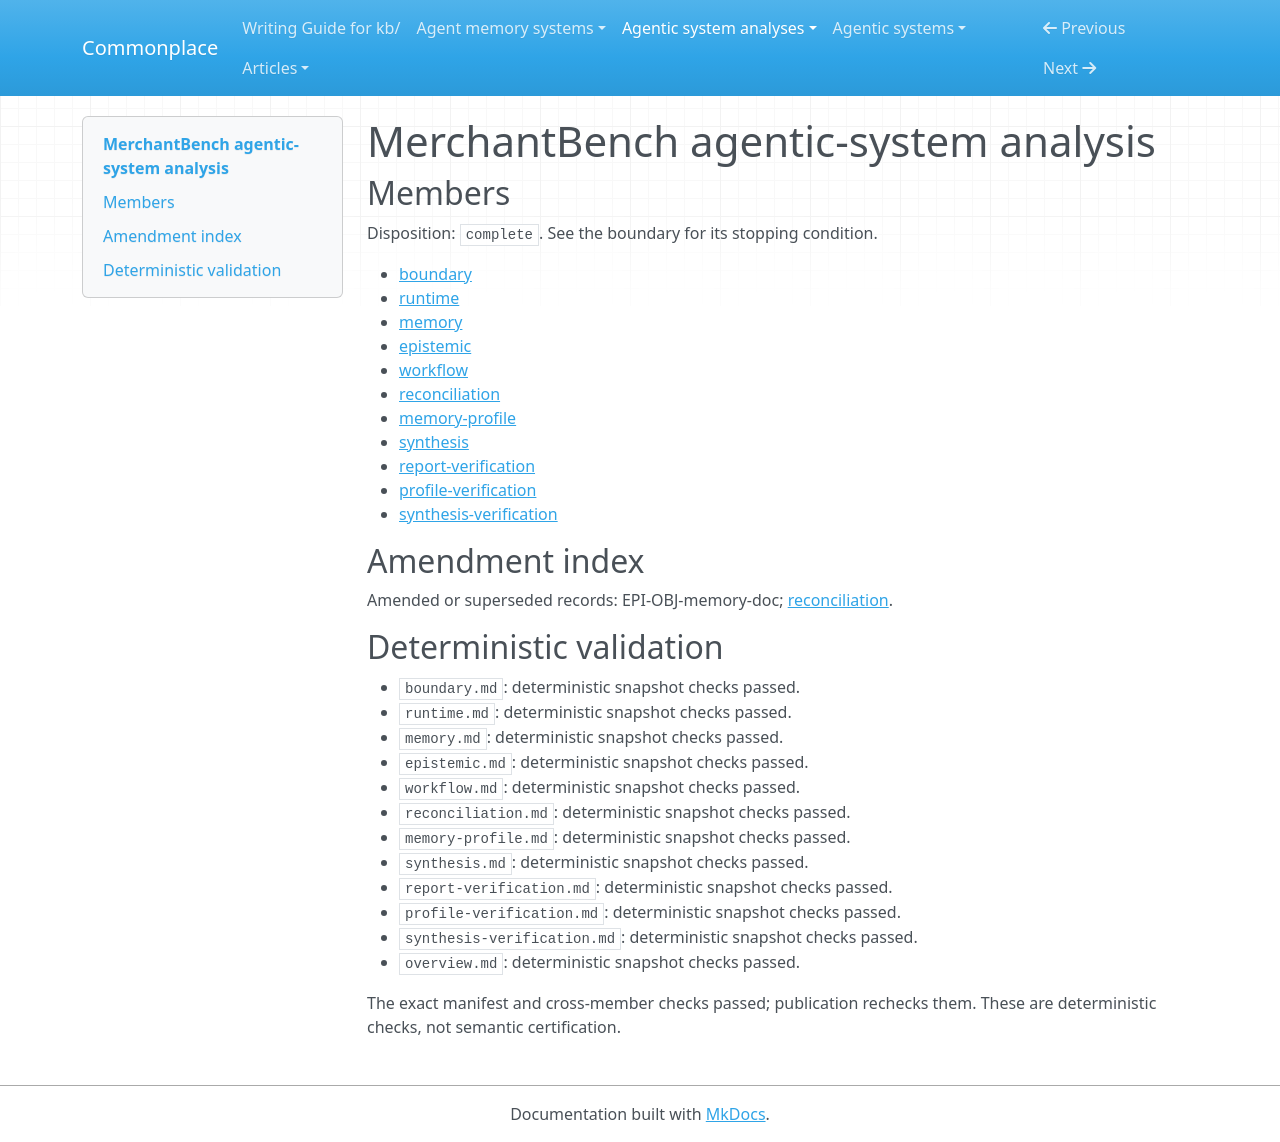

repository: zby/commonplace · page: agentic-system-analyses/retained/merchantbench/overview/index.html · generator: mkdocs

---
type: agentic-system-analyses/types/agentic-system-analysis-overview.md
description: MerchantBench couples model-selected store actions to delayed simulated
  feedback and optional run-local notes; source wiring establishes neither exercised
  learning nor performance benefit.
run-id: AAS-2026-10-15-merchantbench-d2f4d78dbe37-01
result-disposition: complete
target-class: workflow
boundary-kind: whole-system
reviewed-boundary: d9e5bd7519ab100193c21778aecfb59e30f24651
analysis-cutoff: '2026-10-15'
evidence-tier: code-grounded
system: MerchantBench
run-date: '2026-10-15'
inputs-commit: a568c6dc489ad546374536b642c3889ce23149a8
---

# MerchantBench agentic-system analysis

## Members

Disposition: `complete`. See the boundary for its stopping condition.

- [boundary](./boundary.md)
- [runtime](./runtime.md)
- [memory](./memory.md)
- [epistemic](./epistemic.md)
- [workflow](./workflow.md)
- [reconciliation](./reconciliation.md)
- [memory-profile](./memory-profile.md)
- [synthesis](./synthesis.md)
- [report-verification](./report-verification.md)
- [profile-verification](./profile-verification.md)
- [synthesis-verification](./synthesis-verification.md)

## Amendment index

Amended or superseded records: EPI-OBJ-memory-doc; [reconciliation](reconciliation.md).

## Deterministic validation

- `boundary.md`: deterministic snapshot checks passed.
- `runtime.md`: deterministic snapshot checks passed.
- `memory.md`: deterministic snapshot checks passed.
- `epistemic.md`: deterministic snapshot checks passed.
- `workflow.md`: deterministic snapshot checks passed.
- `reconciliation.md`: deterministic snapshot checks passed.
- `memory-profile.md`: deterministic snapshot checks passed.
- `synthesis.md`: deterministic snapshot checks passed.
- `report-verification.md`: deterministic snapshot checks passed.
- `profile-verification.md`: deterministic snapshot checks passed.
- `synthesis-verification.md`: deterministic snapshot checks passed.
- `overview.md`: deterministic snapshot checks passed.

The exact manifest and cross-member checks passed; publication rechecks them. These are deterministic checks, not semantic certification.
